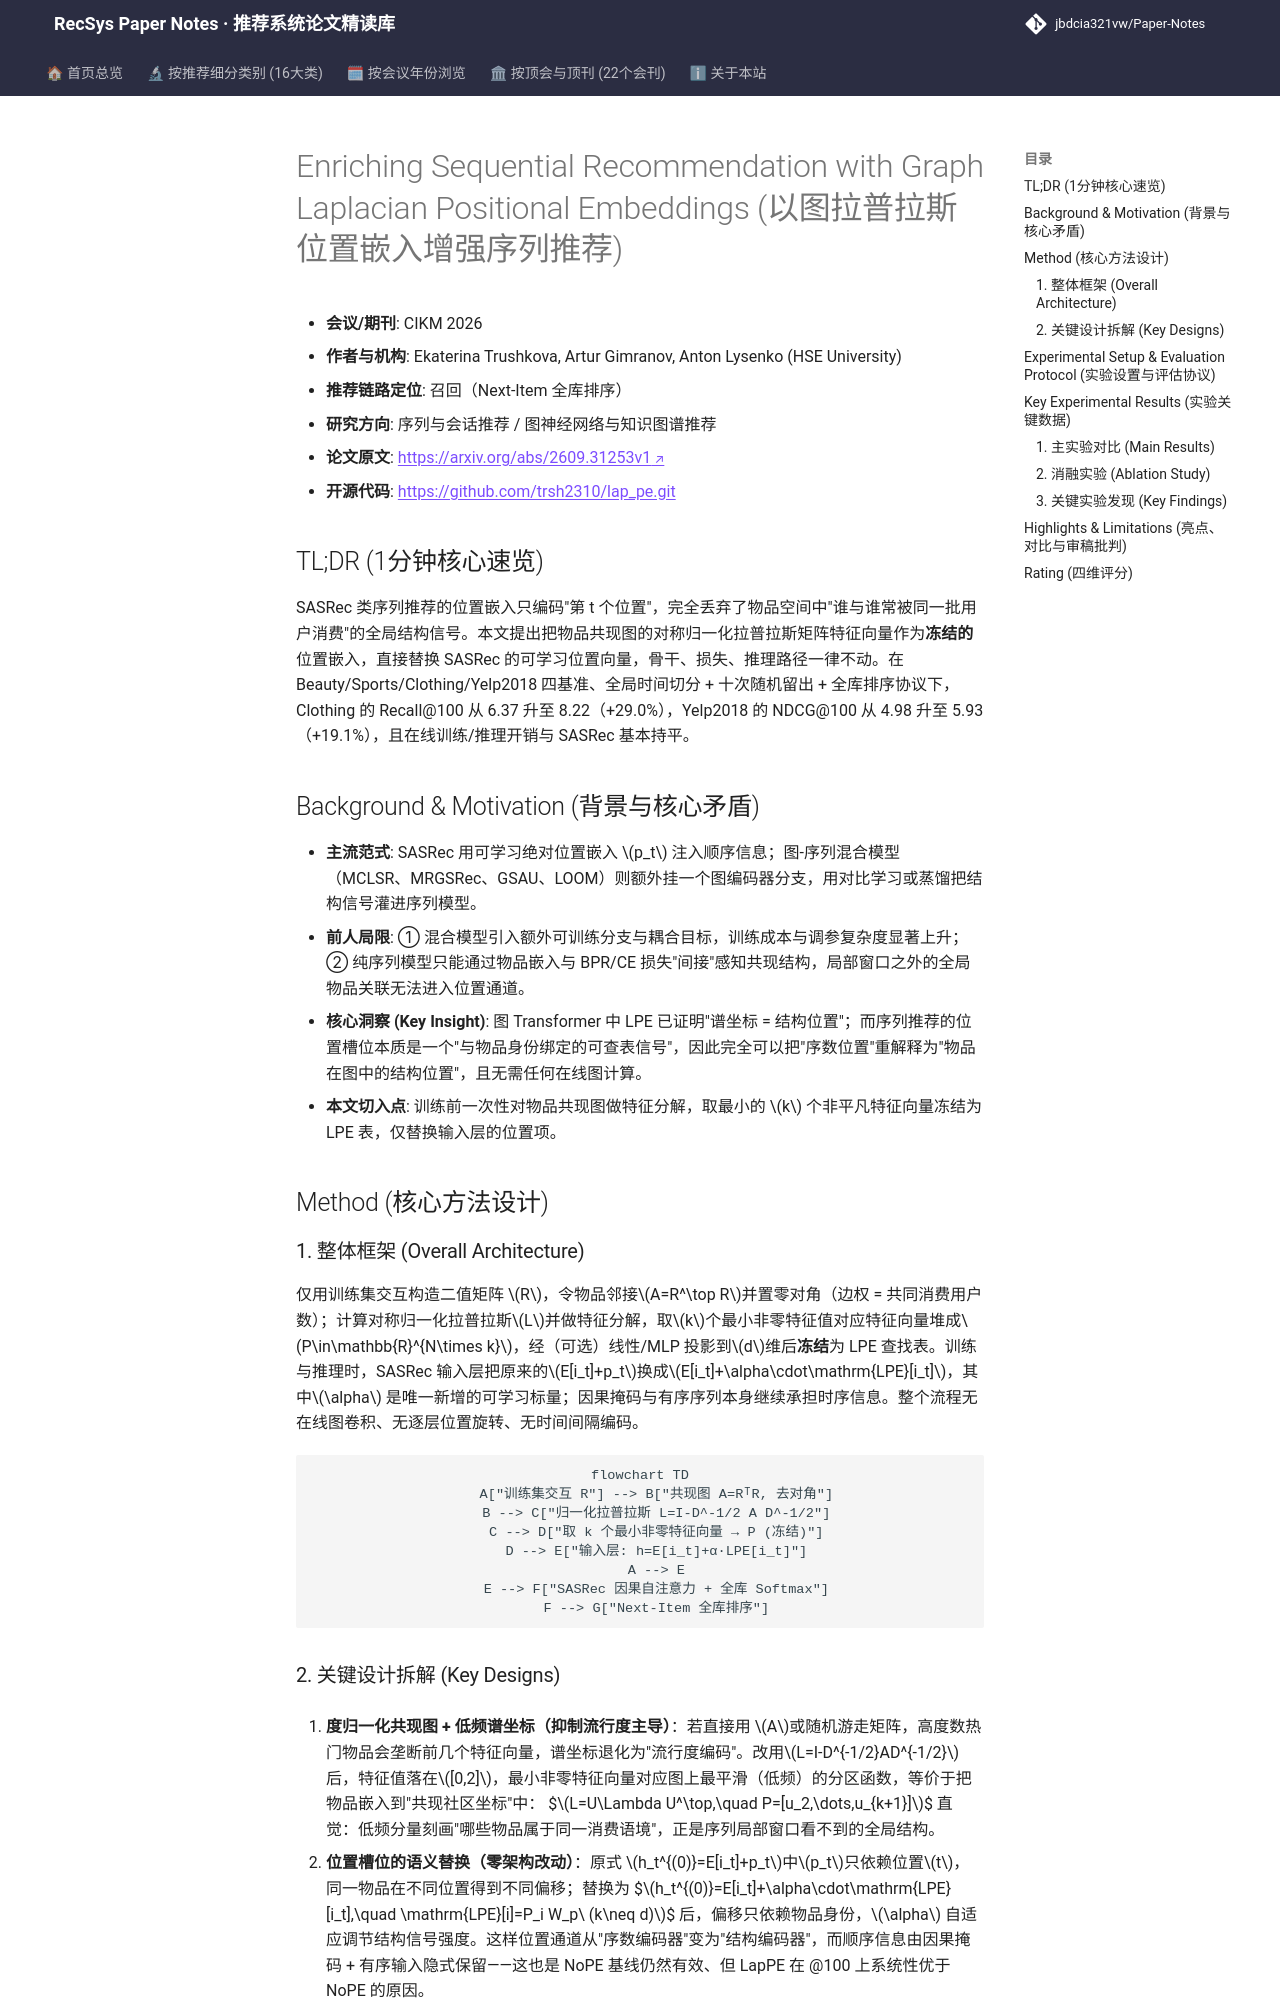

repository: jbdcia321vw/Paper-Notes · page: venues/CIKM/2026/sequential_rec/enriching_sequential_recommendation_with_graph_laplacian_positional_embeddi/index.html · generator: mkdocs

---
title: "[Paper Note] Enriching Sequential Recommendation with Graph Laplacian Positional Embeddings"
description: "[CIKM 2026][序列与会话推荐] 用物品共现图归一化拉普拉斯特征向量冻结替换 SASRec 可学习位置嵌入，四基准多数指标提升且在线开销近零。"
tags:
  - CIKM 2026
  - 序列与会话推荐
  - 召回
  - 拉普拉斯位置编码
  - 图谱结构信号
date: 2026-11-12
venue: CIKM
year: 2026
paper_url: "https://arxiv.org/abs/2609.31253"
code_url: "https://github.com/trsh2310/lap_pe.git"
categories:
  - sequential_rec
  - graph_rec
---

# Enriching Sequential Recommendation with Graph Laplacian Positional Embeddings (以图拉普拉斯位置嵌入增强序列推荐)

- **会议/期刊**: CIKM 2026
- **作者与机构**: Ekaterina Trushkova, Artur Gimranov, Anton Lysenko (HSE University)
- **推荐链路定位**: 召回（Next-Item 全库排序）
- **研究方向**: 序列与会话推荐 / 图神经网络与知识图谱推荐
- **论文原文**: [https://arxiv.org/abs/2609.31253v1](https://arxiv.org/abs/2609.31253v1)
- **开源代码**: [https://github.com/trsh2310/lap_pe.git](https://github.com/trsh2310/lap_pe.git)

## TL;DR (1分钟核心速览)

SASRec 类序列推荐的位置嵌入只编码"第 t 个位置"，完全丢弃了物品空间中"谁与谁常被同一批用户消费"的全局结构信号。本文提出把物品共现图的对称归一化拉普拉斯矩阵特征向量作为**冻结的**位置嵌入，直接替换 SASRec 的可学习位置向量，骨干、损失、推理路径一律不动。在 Beauty/Sports/Clothing/Yelp2018 四基准、全局时间切分 + 十次随机留出 + 全库排序协议下，Clothing 的 Recall@100 从 6.37 升至 8.22（+29.0%），Yelp2018 的 NDCG@100 从 4.98 升至 5.93（+19.1%），且在线训练/推理开销与 SASRec 基本持平。

## Background & Motivation (背景与核心矛盾)

- **主流范式**: SASRec 用可学习绝对位置嵌入 $p_t$ 注入顺序信息；图-序列混合模型（MCLSR、MRGSRec、GSAU、LOOM）则额外挂一个图编码器分支，用对比学习或蒸馏把结构信号灌进序列模型。
- **前人局限**: ① 混合模型引入额外可训练分支与耦合目标，训练成本与调参复杂度显著上升；② 纯序列模型只能通过物品嵌入与 BPR/CE 损失"间接"感知共现结构，局部窗口之外的全局物品关联无法进入位置通道。
- **核心洞察 (Key Insight)**: 图 Transformer 中 LPE 已证明"谱坐标 = 结构位置"；而序列推荐的位置槽位本质是一个"与物品身份绑定的可查表信号"，因此完全可以把"序数位置"重解释为"物品在图中的结构位置"，且无需任何在线图计算。
- **本文切入点**: 训练前一次性对物品共现图做特征分解，取最小的 $k$ 个非平凡特征向量冻结为 LPE 表，仅替换输入层的位置项。

## Method (核心方法设计)

### 1. 整体框架 (Overall Architecture)

仅用训练集交互构造二值矩阵 $R$，令物品邻接$A=R^\top R$并置零对角（边权 = 共同消费用户数）；计算对称归一化拉普拉斯$L$并做特征分解，取$k$个最小非零特征值对应特征向量堆成$P\in\mathbb{R}^{N\times k}$，经（可选）线性/MLP 投影到$d$维后**冻结**为 LPE 查找表。训练与推理时，SASRec 输入层把原来的$E[i_t]+p_t$换成$E[i_t]+\alpha\cdot\mathrm{LPE}[i_t]$，其中$\alpha$ 是唯一新增的可学习标量；因果掩码与有序序列本身继续承担时序信息。整个流程无在线图卷积、无逐层位置旋转、无时间间隔编码。

```mermaid
flowchart TD
    A["训练集交互 R"] --> B["共现图 A=RᵀR, 去对角"]
    B --> C["归一化拉普拉斯 L=I-D^-1/2 A D^-1/2"]
    C --> D["取 k 个最小非零特征向量 → P (冻结)"]
    D --> E["输入层: h=E[i_t]+α·LPE[i_t]"]
    A --> E
    E --> F["SASRec 因果自注意力 + 全库 Softmax"]
    F --> G["Next-Item 全库排序"]
```
